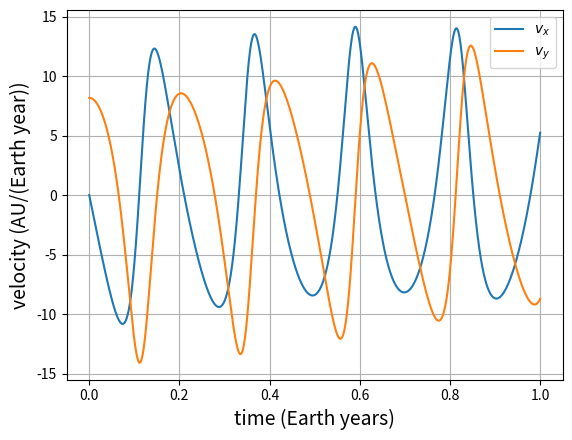
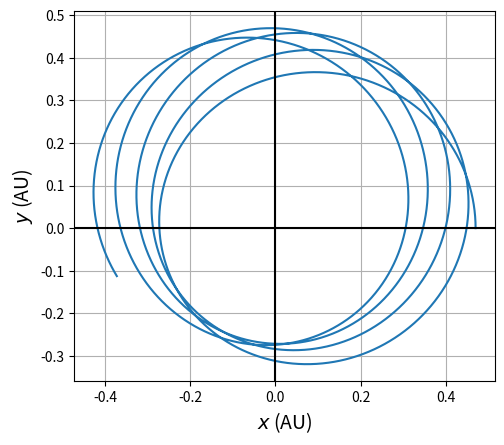
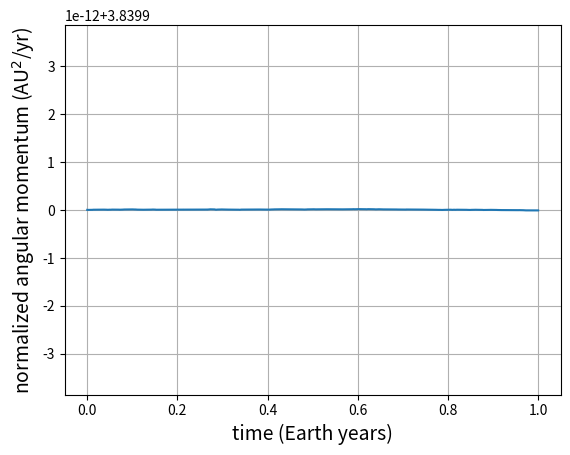

Write Python code to recreate these figures, in order.
# [redacted]
# Planetary motion of Mercury

import numpy as np
import matplotlib.pyplot as plt

ftsz = 14  # font size for figures

# i. Define constants G and Ms -----------------------------------------------|
Ms = 1.  # [Solar mass] Solar mass
G = 39.5  # [AU**3/Ms/yr**2] gravitational constant
alpha = 0.01  # [AU**2] the GR constant

# ii. choose time step Dt, and a number N of time steps to execute,
Dt = 1.e-4  # [Earth years]
Duration = 1.  # [Earth years]
N = int(Duration/Dt)  # integer division

# iii. initialize an array of length $N$ containing all values of $t$. -------|
t = np.linspace(0., Duration, N)
# or
t = Dt*np.arange(0, N)

# iv. initialize empty arrays of lengths $N$ for $v_x$, $v_y$, $x$, $y$,  ----|
# and set the 1st value of each to their initial conditions (eqns. 10 in text).
x = 0*t
y = 0*t
vx = 0*t
vy = 0*t

x[0] = 0.47  # [AUs]
y[0] = 0.  # [AUs]
vx[0] = 0.  # [AUs]
vy[0] = 8.17  # [AUs]

for i in range(N-1):
    # v. compute $r = \sqrt{x^2 + y^2}$,  ------------------------------------|
    r = np.sqrt(x[i]**2 + y[i]**2)

    # vi. Update velocity first:  --------------------------------------------|
    vx[i+1] = vx[i] - Dt*G*Ms*x[i]*(1 + alpha/r**2)/r**3
    vy[i+1] = vy[i] - Dt*G*Ms*y[i]*(1 + alpha/r**2)/r**3

    # vii. Update positions with the new velocities  -------------------------|
    x[i+1] = x[i] + Dt*vx[i+1]
    y[i+1] = y[i] + Dt*vy[i+1]

# vii. Once loop is finished, compute angular momentum: ----------------------|
sigma = x*vy - y*vx


# ix. Plot -------------------------------------------------------------------|
plt.figure()  # Cartesian velocity components
plt.plot(t, vx, label='$v_x$')
plt.plot(t, vy, label='$v_y$')
plt.xlabel('time (Earth years)', fontsize=ftsz)
plt.ylabel('velocity (AU/(Earth year))', fontsize=ftsz)
plt.legend()
plt.grid()

if alpha < 1e-10:  # akin to alpha = 0
    plt.savefig('L01-Q1-Newt-vel.png', dpi=300)  # dpi stands for dots/inch
else:
    plt.savefig('L01-Q1-GR-vel.png', dpi=300)  # dpi stands for dots/inch

# Trajectory
plt.figure()
plt.plot(x, y)
plt.axhline(0., color='k')  # y=0 line
plt.axvline(0., color='k')  # x=0 line
plt.xlabel('$x$ (AU)', fontsize=ftsz)
plt.ylabel('$y$ (AU)', fontsize=ftsz)
plt.axis('image')
plt.grid()

if alpha < 1e-14:  # akin to alpha = 0
    plt.savefig('L01-Q1-Newt-traj.png', dpi=300)  # dpi stands for dots/inch
else:
    plt.savefig('L01-Q1-GR-traj.png', dpi=300)  # dpi stands for dots/inch

# angular momentum
plt.figure()
plt.plot(t, sigma)
plt.xlabel('time (Earth years)', fontsize=ftsz)
plt.ylabel('normalized angular momentum (AU$^2$/yr)', fontsize=ftsz)
plt.grid()

if alpha < 1e-10:  # akin to alpha = 0
    plt.savefig('L01-Q1-Newt-angmom.png', dpi=300)  # dpi stands for dots/inch
else:
    plt.savefig('L01-Q1-GR-angmom.png', dpi=300)  # dpi stands for dots/inch
